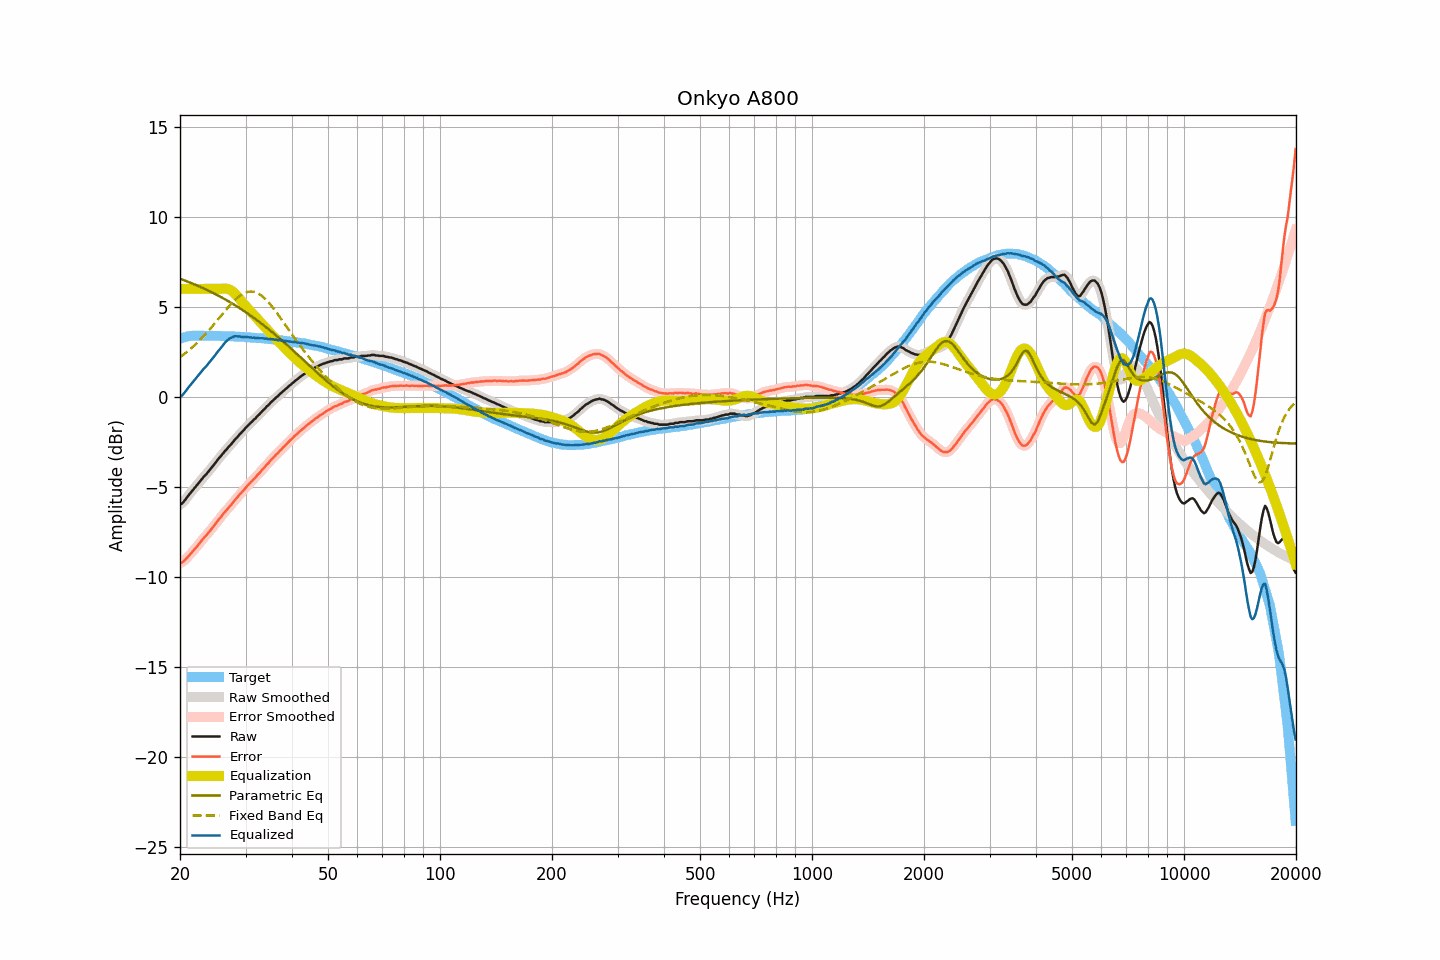

Data behind this chart, as committed beside it:
frequency, raw, smoothed, error, error_smoothed, equalization, parametric_eq, fixed_band_eq, equalized_raw, equalized_smoothed, target
20.00, -5.97, -5.99, -9.21, -9.22, 6.00, 6.56, 2.21, 0.03, 0.01, 3.24
20.20, -5.94, -5.92, -9.21, -9.19, 6.00, 6.53, 2.27, 0.06, 0.08, 3.27
20.40, -5.85, -5.84, -9.14, -9.13, 6.00, 6.50, 2.34, 0.15, 0.16, 3.29
20.61, -5.74, -5.75, -9.06, -9.07, 6.00, 6.46, 2.41, 0.26, 0.25, 3.31
20.81, -5.63, -5.63, -8.97, -8.97, 6.00, 6.43, 2.48, 0.37, 0.37, 3.34
21.02, -5.50, -5.51, -8.87, -8.87, 6.00, 6.40, 2.55, 0.50, 0.49, 3.37
21.23, -5.39, -5.39, -8.77, -8.78, 6.00, 6.36, 2.63, 0.61, 0.61, 3.38
21.44, -5.28, -5.28, -8.67, -8.67, 6.00, 6.32, 2.71, 0.72, 0.72, 3.39
21.66, -5.17, -5.17, -8.57, -8.57, 6.00, 6.29, 2.78, 0.83, 0.83, 3.40
21.87, -5.06, -5.06, -8.46, -8.47, 6.00, 6.25, 2.87, 0.94, 0.94, 3.40
22.09, -4.96, -4.96, -8.37, -8.36, 6.00, 6.21, 2.95, 1.04, 1.04, 3.41
22.31, -4.85, -4.85, -8.26, -8.26, 6.00, 6.18, 3.04, 1.15, 1.15, 3.41
22.54, -4.74, -4.74, -8.15, -8.15, 6.00, 6.14, 3.12, 1.26, 1.26, 3.41
22.76, -4.63, -4.63, -8.04, -8.03, 6.00, 6.10, 3.22, 1.37, 1.37, 3.41
22.99, -4.52, -4.52, -7.92, -7.92, 6.00, 6.06, 3.31, 1.48, 1.48, 3.40
23.22, -4.41, -4.42, -7.81, -7.82, 6.00, 6.02, 3.40, 1.59, 1.58, 3.40
23.45, -4.33, -4.32, -7.73, -7.71, 6.00, 5.97, 3.50, 1.67, 1.68, 3.40
23.69, -4.22, -4.22, -7.62, -7.61, 6.00, 5.93, 3.60, 1.78, 1.78, 3.40
23.92, -4.11, -4.11, -7.50, -7.51, 6.00, 5.89, 3.70, 1.89, 1.89, 3.40
24.16, -4.00, -4.00, -7.40, -7.40, 6.00, 5.85, 3.81, 2.00, 2.00, 3.40
24.40, -3.89, -3.89, -7.29, -7.29, 6.00, 5.80, 3.91, 2.11, 2.11, 3.40
24.65, -3.78, -3.78, -7.17, -7.17, 6.00, 5.76, 4.02, 2.22, 2.22, 3.39
24.89, -3.67, -3.66, -7.06, -7.05, 6.00, 5.71, 4.12, 2.33, 2.34, 3.39
25.14, -3.54, -3.55, -6.93, -6.94, 6.00, 5.67, 4.23, 2.46, 2.45, 3.39
25.39, -3.43, -3.43, -6.82, -6.82, 6.00, 5.62, 4.34, 2.57, 2.57, 3.39
25.65, -3.33, -3.32, -6.72, -6.71, 6.00, 5.57, 4.45, 2.67, 2.68, 3.39
25.91, -3.22, -3.22, -6.60, -6.60, 6.01, 5.52, 4.56, 2.79, 2.79, 3.38
26.16, -3.11, -3.11, -6.48, -6.49, 6.02, 5.47, 4.67, 2.91, 2.91, 3.38
26.43, -3.00, -3.01, -6.38, -6.38, 6.02, 5.42, 4.77, 3.02, 3.01, 3.38
26.69, -2.91, -2.90, -6.28, -6.28, 6.01, 5.37, 4.88, 3.10, 3.11, 3.37
26.96, -2.80, -2.80, -6.17, -6.18, 5.99, 5.32, 4.98, 3.19, 3.19, 3.37
27.23, -2.70, -2.71, -6.07, -6.08, 5.96, 5.27, 5.08, 3.26, 3.25, 3.37
27.50, -2.61, -2.60, -5.98, -5.97, 5.91, 5.21, 5.18, 3.30, 3.30, 3.37
27.77, -2.50, -2.50, -5.86, -5.86, 5.84, 5.16, 5.28, 3.34, 3.34, 3.36
28.05, -2.39, -2.40, -5.75, -5.75, 5.76, 5.11, 5.37, 3.37, 3.36, 3.36
28.33, -2.29, -2.29, -5.64, -5.64, 5.66, 5.05, 5.45, 3.37, 3.37, 3.35
28.62, -2.20, -2.19, -5.55, -5.54, 5.56, 4.99, 5.53, 3.36, 3.37, 3.34
28.90, -2.09, -2.10, -5.43, -5.43, 5.45, 4.94, 5.60, 3.36, 3.35, 3.34
29.19, -2.00, -2.00, -5.33, -5.34, 5.34, 4.88, 5.67, 3.34, 3.34, 3.33
29.48, -1.90, -1.90, -5.24, -5.23, 5.23, 4.82, 5.72, 3.33, 3.33, 3.34
29.78, -1.81, -1.80, -5.14, -5.13, 5.13, 4.76, 5.77, 3.32, 3.33, 3.33
30.08, -1.70, -1.71, -5.03, -5.03, 5.03, 4.70, 5.80, 3.33, 3.32, 3.33
30.38, -1.61, -1.61, -4.92, -4.93, 4.94, 4.64, 5.83, 3.32, 3.32, 3.31
30.68, -1.53, -1.53, -4.84, -4.83, 4.84, 4.58, 5.85, 3.31, 3.31, 3.31
30.99, -1.43, -1.44, -4.73, -4.74, 4.74, 4.51, 5.86, 3.31, 3.31, 3.30
31.30, -1.36, -1.35, -4.66, -4.65, 4.65, 4.45, 5.85, 3.29, 3.29, 3.30
31.61, -1.25, -1.26, -4.55, -4.55, 4.55, 4.39, 5.84, 3.30, 3.29, 3.30
31.93, -1.19, -1.18, -4.47, -4.46, 4.46, 4.32, 5.81, 3.27, 3.28, 3.28
32.24, -1.08, -1.09, -4.35, -4.36, 4.36, 4.26, 5.77, 3.28, 3.27, 3.27
32.57, -1.00, -1.00, -4.27, -4.27, 4.26, 4.19, 5.72, 3.26, 3.26, 3.27
32.89, -0.91, -0.90, -4.17, -4.16, 4.16, 4.12, 5.67, 3.26, 3.26, 3.27
33.22, -0.80, -0.81, -4.05, -4.07, 4.07, 4.05, 5.60, 3.27, 3.25, 3.25
33.55, -0.72, -0.71, -3.97, -3.96, 3.96, 3.98, 5.53, 3.25, 3.25, 3.25
33.89, -0.63, -0.62, -3.87, -3.86, 3.86, 3.91, 5.45, 3.23, 3.24, 3.24
34.23, -0.52, -0.54, -3.75, -3.77, 3.76, 3.84, 5.36, 3.24, 3.23, 3.23
34.57, -0.46, -0.44, -3.68, -3.66, 3.66, 3.77, 5.26, 3.21, 3.22, 3.22
34.92, -0.35, -0.35, -3.56, -3.56, 3.57, 3.70, 5.16, 3.22, 3.21, 3.21
35.27, -0.26, -0.27, -3.47, -3.47, 3.47, 3.62, 5.05, 3.21, 3.20, 3.20
35.62, -0.18, -0.18, -3.37, -3.37, 3.38, 3.55, 4.94, 3.19, 3.20, 3.19
35.97, -0.11, -0.10, -3.29, -3.28, 3.28, 3.48, 4.82, 3.17, 3.18, 3.18
... 635 more rows
